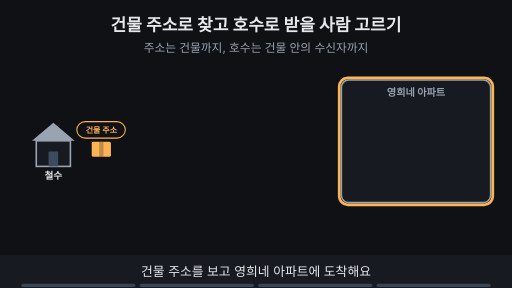
t = 0.00 s
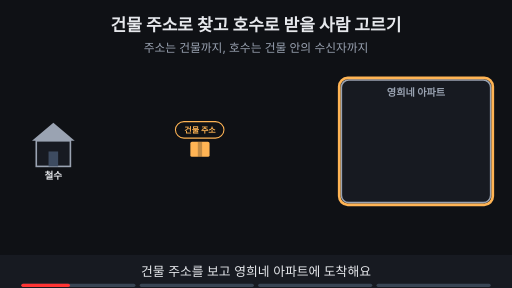
t = 1.60 s
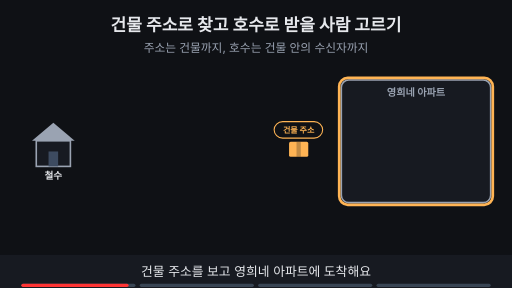
t = 3.53 s
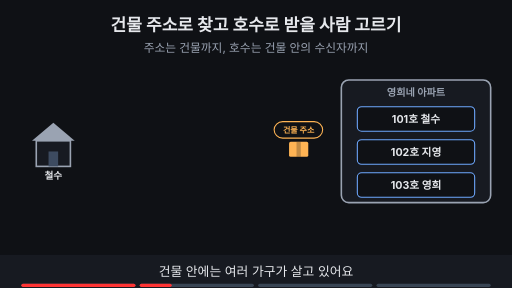
t = 4.80 s
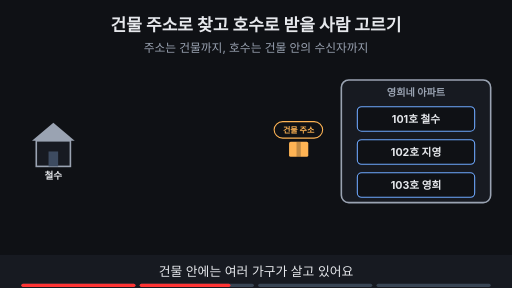
t = 6.73 s
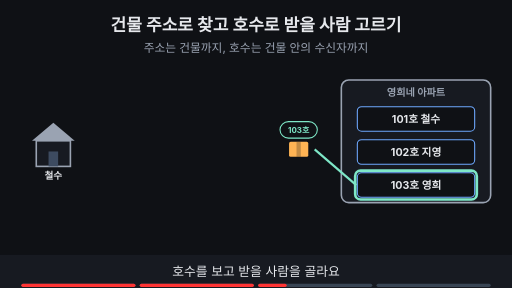
t = 8.44 s

The animated SVG that drew these frames (rendered in a browser with its animation timeline set to each time). Animation: 15 SMIL elements (animate=14,animateTransform=1); frames cover the first 8.44 s, repeats indefinitely.

<svg xmlns="http://www.w3.org/2000/svg" viewBox="0 0 960 540" width="960" height="540" font-family="-apple-system,'Apple SD Gothic Neo','Segoe UI',sans-serif">
<title>건물 주소로 찾고 호수로 받을 사람 고르기</title>
<rect width="960" height="540" fill="#0f1115"/>
<text x="480" y="58" text-anchor="middle" font-size="32" font-weight="700" fill="#e6e8ec">건물 주소로 찾고 호수로 받을 사람 고르기</text>
<text x="480" y="98" text-anchor="middle" font-size="22" fill="#9aa3b2">주소는 건물까지, 호수는 건물 안의 수신자까지</text>
<polygon points="60,264 100,230 140,264" fill="#9aa3b2"/><rect x="68" y="264" width="64" height="48" fill="#171a21" stroke="#9aa3b2" stroke-width="3"/><rect x="91" y="284" width="18" height="28" fill="#3d4b60"/><text x="100" y="336" text-anchor="middle" font-size="18" font-weight="700" fill="#e6e8ec">철수</text><rect x="640" y="150" width="280" height="230" rx="14" fill="#171a21" stroke="#9aa3b2" stroke-width="3"/><text x="780" y="180" text-anchor="middle" font-size="19" font-weight="700" fill="#9aa3b2">영희네 아파트</text><g opacity="1"><animate attributeName="opacity" values="1;1;0;0" keyTimes="0;0.235;0.250;1" dur="15s" repeatCount="indefinite"/><rect x="636" y="146" width="288" height="238" rx="16" fill="none" stroke="#ffb454" stroke-width="5"/></g><g opacity="0"><animate attributeName="opacity" values="0;0;1;1" keyTimes="0;0.250;0.265;1" dur="15s" repeatCount="indefinite"/><rect x="670" y="200" width="220" height="46" rx="8" fill="#0f1115" stroke="#6ea8fe" stroke-width="2"/><text x="780" y="230" text-anchor="middle" font-size="20" font-weight="700" fill="#e6e8ec">101호 철수</text><rect x="670" y="262" width="220" height="46" rx="8" fill="#0f1115" stroke="#6ea8fe" stroke-width="2"/><text x="780" y="292" text-anchor="middle" font-size="20" font-weight="700" fill="#e6e8ec">102호 지영</text><rect x="670" y="324" width="220" height="46" rx="8" fill="#0f1115" stroke="#6ea8fe" stroke-width="2"/><text x="780" y="354" text-anchor="middle" font-size="20" font-weight="700" fill="#e6e8ec">103호 영희</text></g><g opacity="1"><animate attributeName="opacity" values="1;1;0;0" keyTimes="0;0.235;0.250;1" dur="15s" repeatCount="indefinite"/><g><animateTransform attributeName="transform" type="translate" values="190,280;190,280;560,280;560,280" keyTimes="0.000;0.025;0.188;1.000" dur="15s" repeatCount="indefinite"/><rect x="-18" y="-14" width="36" height="28" rx="3" fill="#ffb454"/><rect x="-4" y="-14" width="8" height="28" fill="#0f1115" fill-opacity="0.25"/><rect x="-46" y="-52" width="91" height="31" rx="16" fill="#0f1115" stroke="#ffb454" stroke-width="2"/><text x="0" y="-30.6" text-anchor="middle" font-size="15" font-weight="700" fill="#ffb454">건물 주소</text></g></g><g opacity="0"><animate attributeName="opacity" values="0;0;1;1;0;0" keyTimes="0;0.250;0.265;0.485;0.500;1" dur="15s" repeatCount="indefinite"/><g transform="translate(560,280)"><rect x="-18" y="-14" width="36" height="28" rx="3" fill="#ffb454"/><rect x="-4" y="-14" width="8" height="28" fill="#0f1115" fill-opacity="0.25"/><rect x="-46" y="-52" width="91" height="31" rx="16" fill="#0f1115" stroke="#ffb454" stroke-width="2"/><text x="0" y="-30.6" text-anchor="middle" font-size="15" font-weight="700" fill="#ffb454">건물 주소</text></g></g><g opacity="0"><animate attributeName="opacity" values="0;0;1;1" keyTimes="0;0.500;0.515;1" dur="15s" repeatCount="indefinite"/><g transform="translate(560,280)"><rect x="-18" y="-14" width="36" height="28" rx="3" fill="#ffb454"/><rect x="-4" y="-14" width="8" height="28" fill="#0f1115" fill-opacity="0.25"/><rect x="-35" y="-52" width="70" height="31" rx="16" fill="#0f1115" stroke="#7ee7c7" stroke-width="2"/><text x="0" y="-30.6" text-anchor="middle" font-size="15" font-weight="700" fill="#7ee7c7">103호</text></g><line x1="590" y1="280" x2="668" y2="347" stroke="#7ee7c7" stroke-width="4"/><rect x="666" y="320" width="228" height="54" rx="10" fill="none" stroke="#7ee7c7" stroke-width="5"/></g><g opacity="0"><animate attributeName="opacity" values="0;0;1;1" keyTimes="0;0.750;0.765;1" dur="15s" repeatCount="indefinite"/><text x="780" y="420" text-anchor="middle" font-size="19" font-weight="700" fill="#9aa3b2">호수는 건물 안의 받을 사람 표식이에요</text></g>
<rect x="0" y="478" width="960" height="62" fill="#171a21"/>
<g opacity="1"><animate attributeName="opacity" values="1;1;0;0" keyTimes="0;0.235;0.250;1" dur="15s" repeatCount="indefinite"/><text x="480" y="518" text-anchor="middle" font-size="24" fill="#e6e8ec">건물 주소를 보고 영희네 아파트에 도착해요</text></g>
<g opacity="0"><animate attributeName="opacity" values="0;0;1;1;0;0" keyTimes="0;0.250;0.265;0.485;0.500;1" dur="15s" repeatCount="indefinite"/><text x="480" y="518" text-anchor="middle" font-size="24" fill="#e6e8ec">건물 안에는 여러 가구가 살고 있어요</text></g>
<g opacity="0"><animate attributeName="opacity" values="0;0;1;1;0;0" keyTimes="0;0.500;0.515;0.735;0.750;1" dur="15s" repeatCount="indefinite"/><text x="480" y="518" text-anchor="middle" font-size="24" fill="#e6e8ec">호수를 보고 받을 사람을 골라요</text></g>
<g opacity="0"><animate attributeName="opacity" values="0;0;1;1" keyTimes="0;0.750;0.765;1" dur="15s" repeatCount="indefinite"/><text x="480" y="518" text-anchor="middle" font-size="24" fill="#e6e8ec">호수는 건물 안의 수신자 표식이에요</text></g>

<g aria-label="재생 진행 막대" data-stage-count="4"><g class="progress-segment" data-stage="1"><rect x="40" y="532" width="214" height="6" rx="3" fill="#394554"/><rect x="40" y="532" width="0" height="6" rx="3" fill="#ff3434"><animate attributeName="width" values="0;214;214" keyTimes="0;0.250000;1" dur="15s" repeatCount="indefinite"/></rect></g><g class="progress-segment" data-stage="2"><rect x="262" y="532" width="214" height="6" rx="3" fill="#394554"/><rect x="262" y="532" width="0" height="6" rx="3" fill="#ff3434"><animate attributeName="width" values="0;0;214;214" keyTimes="0;0.250000;0.500000;1" dur="15s" repeatCount="indefinite"/></rect></g><g class="progress-segment" data-stage="3"><rect x="484" y="532" width="214" height="6" rx="3" fill="#394554"/><rect x="484" y="532" width="0" height="6" rx="3" fill="#ff3434"><animate attributeName="width" values="0;0;214;214" keyTimes="0;0.500000;0.750000;1" dur="15s" repeatCount="indefinite"/></rect></g><g class="progress-segment" data-stage="4"><rect x="706" y="532" width="214" height="6" rx="3" fill="#394554"/><rect x="706" y="532" width="0" height="6" rx="3" fill="#ff3434"><animate attributeName="width" values="0;0;214" keyTimes="0;0.750000;1" dur="15s" repeatCount="indefinite"/></rect></g></g></svg>
